Run: headless pygame with SDL's dummy video driver; simulated clock (each Clock.tick advances the game by its frame time, no real sleeping); random seed 0; keys injected as events and as key.get_pressed() state; no mouse input.
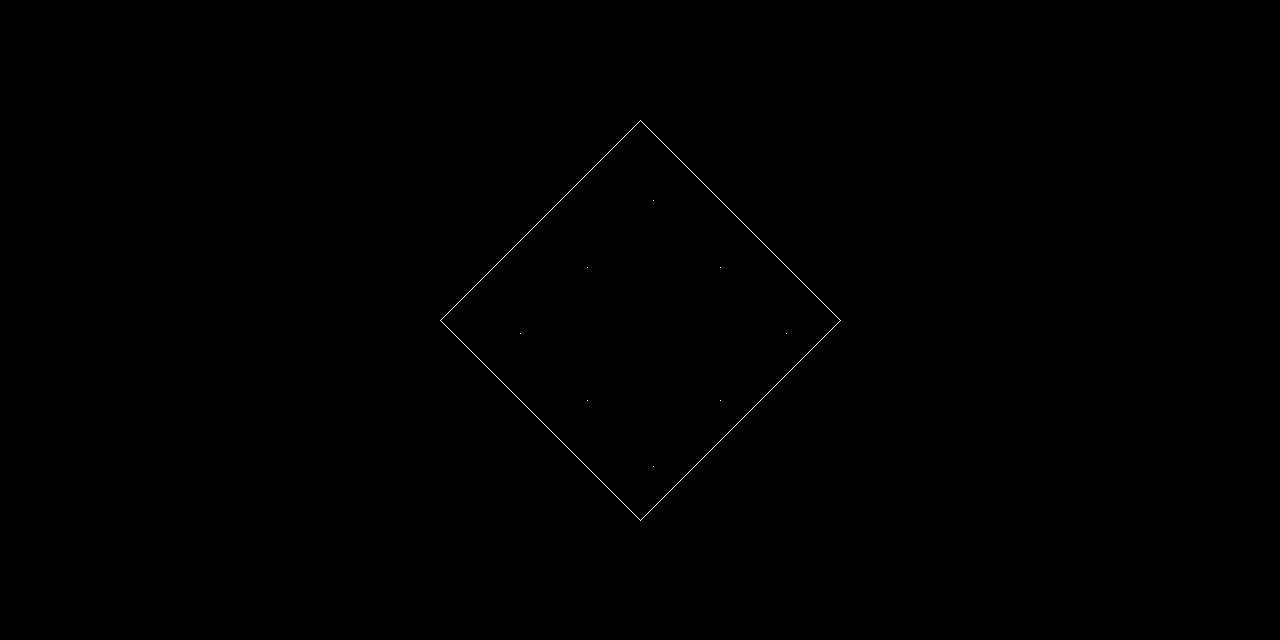
Frame 1 of 4 · flips 1–60 · no input
Frame 2 of 4 · flips 61–180 · tapped SPACE, RETURN · held RIGHT (→), D · screen unchanged from frame 1, image omitted
Frame 3 of 4 · flips 181–300 · held DOWN (↓), S · screen unchanged from frame 2, image omitted
Frame 4 of 4 · flips 301–420 · held LEFT (←), A, UP (↑), W · screen unchanged from frame 3, image omitted

The pygame program that drew these frames:

import sys

import pygame

import random

SHAPES = {
    'square':((0,200),(100,100),(200,0),(100,-100),(0,-200),(-100,-100),(-200,0),(-100,100))
}

def next_rand(start, shape, factor = (2,3)):
    chosen = random.choice(shape)
    print(chosen)

    new_point = (int((start[0] + chosen[0])*factor[0]/factor[1]), int((start[1] + chosen[1])*factor[0]/factor[1]))

    return new_point

class main:
    def __init__(self) -> None:
        pygame.init()
        #self.display = pygame.display.set_mode((1280,640))
        self.screen = pygame.display.set_mode((1280,640))
        self.clock = pygame.time.Clock()

        self.shape = SHAPES['square']

        self.points = set()

        self.crnt = (20,20)

    def run(self):
        while True:
            self.screen.fill((0,0,0))

            pygame.draw.lines(self.screen, (255,255,255), True, [(point[0]+self.screen.get_width()//2, point[1]+self.screen.get_height()//2) for point in self.shape])

            self.points.add(next_rand(self.crnt, self.shape))

            for point in self.points:
                self.screen.set_at((point[0]+self.screen.get_width()//2, point[1]+self.screen.get_height()//2), (255,255,255))

            print(len(self.points))
            for event in pygame.event.get():
                if event.type == pygame.QUIT:
                    pygame.quit()
                    sys.exit()

            #self.display.blit(self.screen,(self.display.get_width()//2, self.display.get_height()//2))
            pygame.display.update()
            self.clock.tick(60)

main().run()
